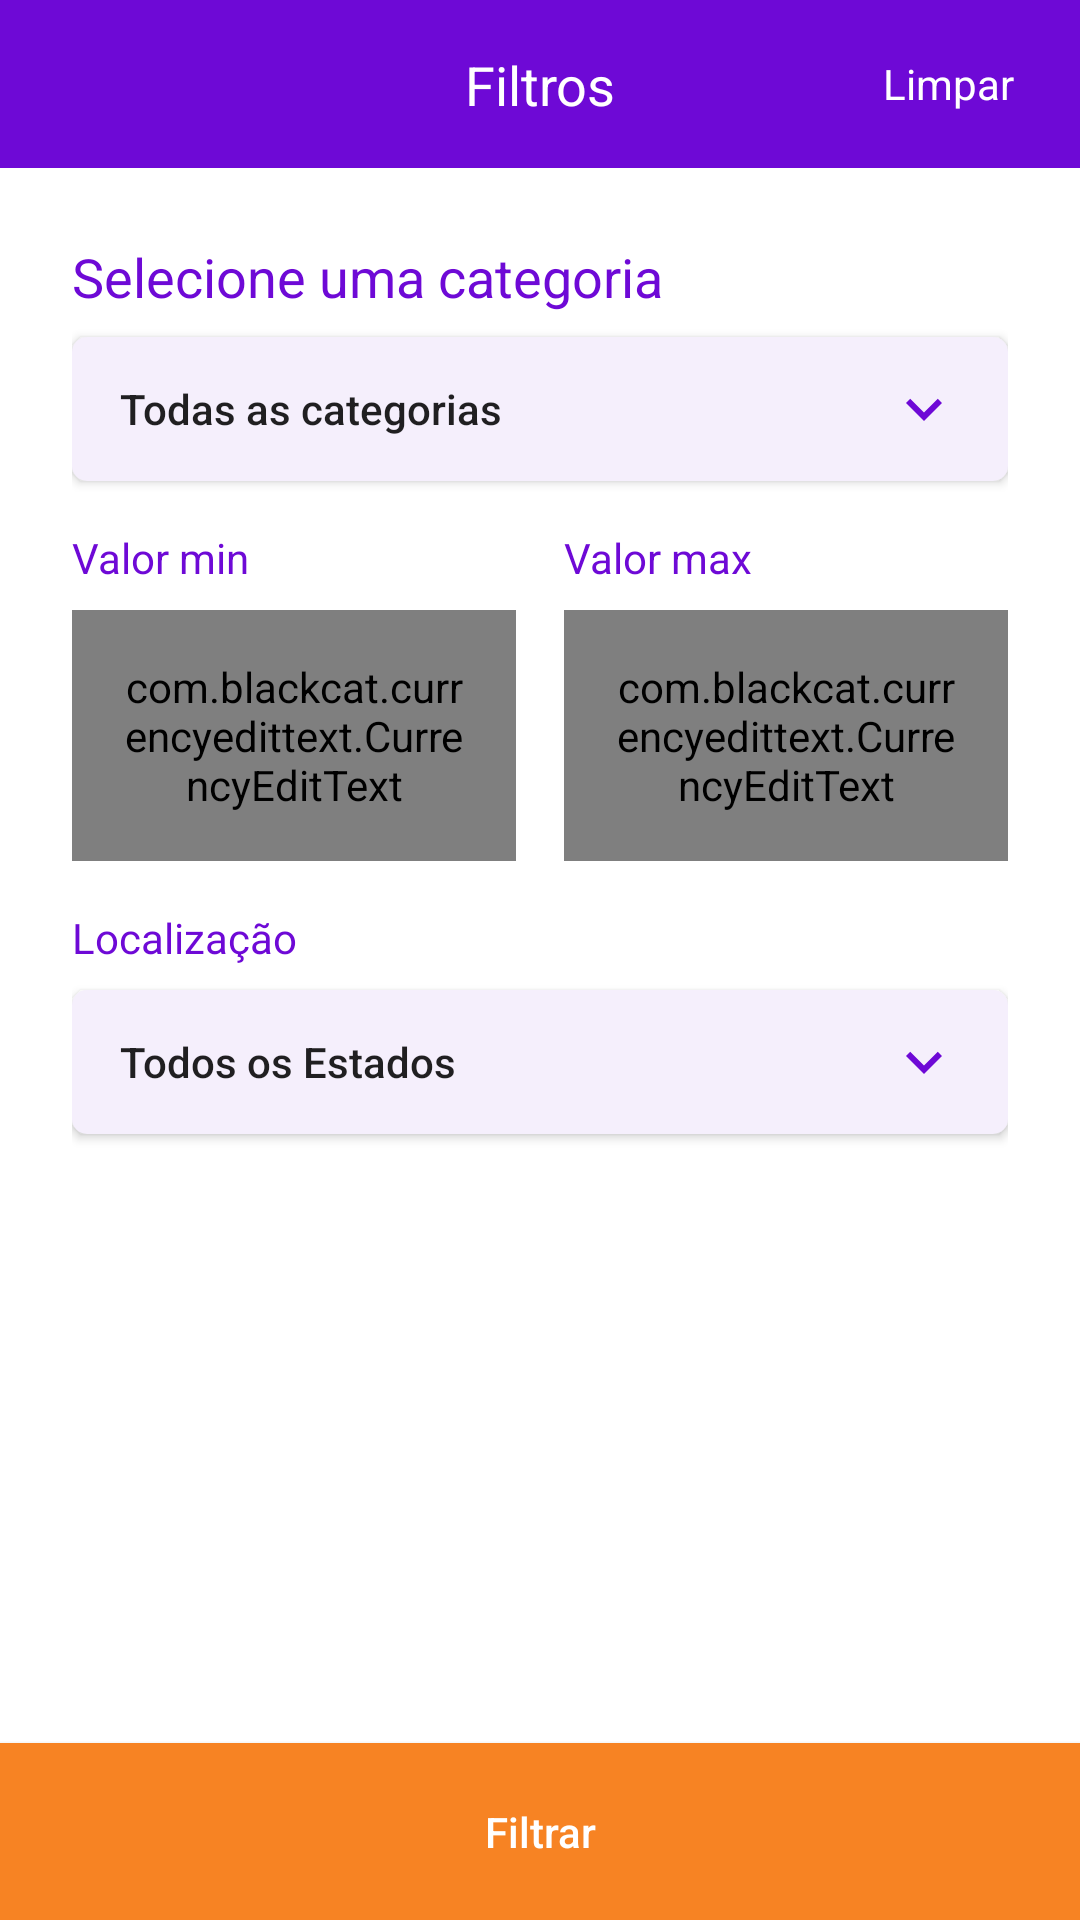

Here is an Android app screen rendered from its layout file. Give the layout XML and the strings, colors and styles it references.
<!-- AndroidManifest.xml: application theme Theme.OLXClone -->
<!-- res/layout/activity_filtros.xml -->
<?xml version="1.0" encoding="utf-8"?>
<androidx.constraintlayout.widget.ConstraintLayout xmlns:android="http://schemas.android.com/apk/res/android"
    xmlns:app="http://schemas.android.com/apk/res-auto"
    xmlns:tools="http://schemas.android.com/tools"
    android:layout_width="match_parent"
    android:layout_height="match_parent"
    tools:context=".activities.FiltrosActivity">

    <include
        android:id="@+id/include10"
        layout="@layout/toolbar_filtros"
        app:layout_constraintEnd_toEndOf="parent"
        app:layout_constraintStart_toStartOf="parent"
        app:layout_constraintTop_toTopOf="parent" />

    <ScrollView
        android:layout_width="match_parent"
        android:layout_height="0dp"
        android:fillViewport="true"
        app:layout_constraintBottom_toTopOf="@+id/btn_filtrar"
        app:layout_constraintEnd_toEndOf="parent"
        app:layout_constraintStart_toStartOf="parent"
        app:layout_constraintTop_toBottomOf="@+id/include10">

        <androidx.constraintlayout.widget.ConstraintLayout
            android:layout_width="match_parent"
            android:layout_height="wrap_content"
            android:padding="24dp">

            <TextView
                android:id="@+id/textView8"
                android:layout_width="wrap_content"
                android:layout_height="wrap_content"
                android:text="Selecione uma categoria"
                android:textColor="@color/roxo_padrao"
                android:textSize="18sp"
                app:layout_constraintStart_toStartOf="parent"
                app:layout_constraintTop_toTopOf="parent" />

            <android.widget.Button
                android:id="@+id/btn_categoria"
                android:layout_width="match_parent"
                android:layout_height="wrap_content"
                android:layout_marginTop="8dp"
                android:background="@drawable/bg_edt"
                android:drawableEnd="@drawable/ic_seta"
                android:text="Todas as categorias"
                android:paddingHorizontal="16dp"
                android:textAlignment="textStart"
                android:textAllCaps="false"
                app:layout_constraintEnd_toEndOf="parent"
                app:layout_constraintStart_toStartOf="parent"
                app:layout_constraintTop_toBottomOf="@+id/textView8" />

            <LinearLayout
                android:id="@+id/linearLayout6"
                android:layout_width="match_parent"
                android:layout_height="wrap_content"
                android:layout_marginTop="16dp"
                android:orientation="horizontal"
                app:layout_constraintEnd_toEndOf="parent"
                app:layout_constraintStart_toStartOf="parent"
                app:layout_constraintTop_toBottomOf="@+id/btn_categoria">

                <LinearLayout
                    android:layout_width="wrap_content"
                    android:layout_height="wrap_content"
                    android:layout_marginRight="8dp"
                    android:layout_weight="1"
                    android:orientation="vertical">

                    <TextView
                        android:layout_width="match_parent"
                        android:layout_height="wrap_content"
                        android:text="Valor min"
                        android:textColor="@color/roxo_padrao" />

                    <com.blackcat.currencyedittext.CurrencyEditText
                        android:id="@+id/edit_min"
                        android:layout_width="match_parent"
                        android:layout_height="wrap_content"
                        android:layout_marginTop="8dp"
                        android:background="@drawable/bg_edt"
                        android:hint="R$ 0,00"
                        android:padding="16dp"
                        android:textAlignment="textStart"
                        android:textColorHint="@android:color/darker_gray" />
                </LinearLayout>

                <LinearLayout
                    android:layout_width="wrap_content"
                    android:layout_height="wrap_content"
                    android:layout_marginStart="8dp"
                    android:layout_weight="1"
                    android:orientation="vertical">

                    <TextView
                        android:layout_width="match_parent"
                        android:layout_height="wrap_content"
                        android:text="Valor max"
                        android:textColor="@color/roxo_padrao" />

                    <com.blackcat.currencyedittext.CurrencyEditText
                        android:id="@+id/edit_max"
                        android:layout_width="match_parent"
                        android:layout_height="wrap_content"
                        android:layout_marginTop="8dp"
                        android:background="@drawable/bg_edt"
                        android:hint="R$ 0,00"
                        android:padding="16dp"
                        android:textAlignment="textStart" />
                </LinearLayout>
            </LinearLayout>

            <TextView
                android:id="@+id/textView9"
                android:layout_width="wrap_content"
                android:layout_height="wrap_content"
                android:layout_marginTop="16dp"
                android:text="Localização"
                android:textColor="@color/roxo_padrao"
                app:layout_constraintStart_toStartOf="parent"
                app:layout_constraintTop_toBottomOf="@+id/linearLayout6" />

            <android.widget.Button
                android:id="@+id/btn_estado"
                android:layout_width="match_parent"
                android:layout_height="wrap_content"
                android:layout_marginTop="8dp"
                android:background="@drawable/bg_edt"
                android:drawableEnd="@drawable/ic_seta"
                android:text="Todos os Estados"
                android:paddingHorizontal="16dp"
                android:textAlignment="textStart"
                android:textAllCaps="false"
                app:layout_constraintEnd_toEndOf="parent"
                app:layout_constraintStart_toStartOf="parent"
                app:layout_constraintTop_toBottomOf="@+id/textView9" />

            <android.widget.Button
                android:id="@+id/btn_regiao"
                android:layout_width="match_parent"
                android:layout_height="wrap_content"
                android:layout_marginTop="8dp"
                android:background="@drawable/bg_edt"
                android:drawableEnd="@drawable/ic_seta"
                android:text="Todas as regiões"
                android:paddingHorizontal="16dp"
                android:textAlignment="textStart"
                android:textAllCaps="false"
                android:visibility="gone"
                app:layout_constraintEnd_toEndOf="parent"
                app:layout_constraintStart_toStartOf="parent"
                app:layout_constraintTop_toBottomOf="@+id/btn_estado"
                tools:visibility="visible" />

        </androidx.constraintlayout.widget.ConstraintLayout>


    </ScrollView>

    <android.widget.Button
        android:id="@+id/btn_filtrar"
        android:layout_width="match_parent"
        android:layout_height="wrap_content"
        android:background="@color/laranja"
        android:padding="20dp"
        android:text="Filtrar"
        android:textAllCaps="false"
        android:textColor="@color/white"
        app:layout_constraintBottom_toBottomOf="parent"
        app:layout_constraintEnd_toEndOf="parent"
        app:layout_constraintStart_toStartOf="parent" />

</androidx.constraintlayout.widget.ConstraintLayout>
<!-- res/layout/toolbar_filtros.xml (included above) -->
<?xml version="1.0" encoding="utf-8"?>
<androidx.constraintlayout.widget.ConstraintLayout xmlns:android="http://schemas.android.com/apk/res/android"
    xmlns:app="http://schemas.android.com/apk/res-auto"
    android:layout_width="match_parent"
    android:layout_height="?actionBarSize"
    android:background="@color/roxo_padrao">

    <ImageButton
        android:id="@+id/ib_toolbar_filtro_voltar"
        android:layout_width="wrap_content"
        android:layout_height="match_parent"
        android:paddingHorizontal="16dp"
        android:src="@drawable/ic_back"
        android:background="@android:color/transparent"
        app:layout_constraintBottom_toBottomOf="parent"
        app:layout_constraintStart_toStartOf="parent"
        app:layout_constraintTop_toTopOf="parent" />

    <TextView
        android:id="@+id/txt_info"
        android:layout_width="wrap_content"
        android:layout_height="wrap_content"
        android:text="Filtros"
        android:textColor="@color/white"
        android:textSize="18sp"
        app:layout_constraintBottom_toBottomOf="parent"
        app:layout_constraintEnd_toEndOf="parent"
        app:layout_constraintStart_toStartOf="parent"
        app:layout_constraintTop_toTopOf="parent" />

    <android.widget.Button
        android:id="@+id/btn_limpar"
        style="?attr/buttonBarStyle"
        android:layout_width="wrap_content"
        android:layout_height="match_parent"
        android:text="Limpar"
        android:textAllCaps="false"
        android:background="@android:color/transparent"
        android:textColor="@color/white"
        app:layout_constraintBottom_toBottomOf="parent"
        app:layout_constraintEnd_toEndOf="parent"
        app:layout_constraintTop_toTopOf="parent" />
</androidx.constraintlayout.widget.ConstraintLayout>
<!-- resources referenced by this layout -->
<resources>
  <color name="laranja">#F78323</color>
  <color name="roxo_padrao">#6e09d6</color>
  <color name="white">#FFFFFFFF</color>
  <!-- drawable bg_edt (drawable) -->
  <?xml version="1.0" encoding="utf-8"?>
  <shape xmlns:android="http://schemas.android.com/apk/res/android">
      <solid android:color="#f5effc"/>
      <corners android:radius="5dp"/>
  </shape>
  <!-- drawable ic_seta (drawable) -->
  <vector android:height="24dp" android:tint="@color/roxo_padrao"
      android:viewportHeight="24" android:viewportWidth="24"
      android:width="24dp" xmlns:android="http://schemas.android.com/apk/res/android">
      <path android:fillColor="@android:color/white" android:pathData="M16.59,8.59L12,13.17 7.41,8.59 6,10l6,6 6,-6z"
          />
  
  </vector>
  <style name="Theme.OLXClone" parent="Theme.MaterialComponents.DayNight.NoActionBar">
          
          <item name="colorPrimary">@color/purple_500</item>
          <item name="colorPrimaryVariant">@color/roxo_padrao</item>
          <item name="colorOnPrimary">@color/white</item>
          
          <item name="colorSecondary">@color/roxo_padrao</item>
          <item name="colorSecondaryVariant">@color/teal_700</item>
          <item name="colorOnSecondary">@color/black</item>
          
          <item name="android:statusBarColor" tools:targetApi="l">?attr/colorPrimaryVariant</item>
          
      </style>
  <color name="purple_500">#FF6200EE</color>
  <color name="teal_700">#FF018786</color>
  <color name="black">#FF000000</color>
</resources>
